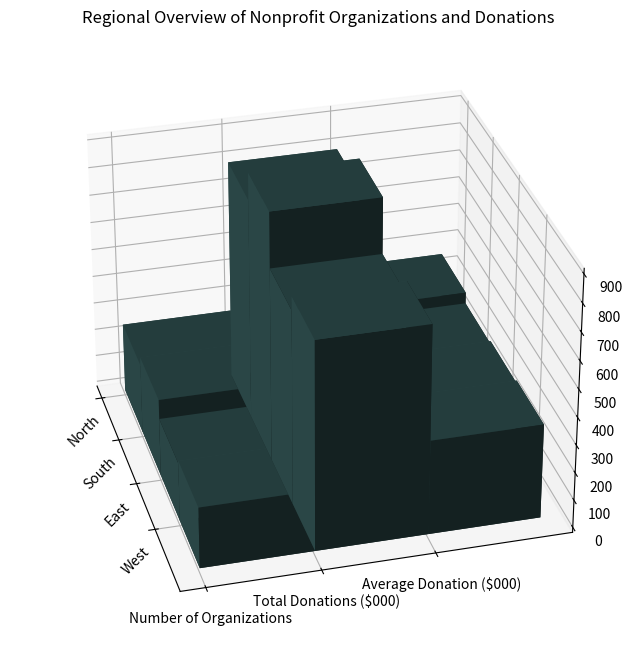

Write the Python code that produced this figure. (Note: this script raises an exception after producing the figure.)

import numpy as np
import matplotlib.pyplot as plt

y_values = ['Number of Organizations', 'Total Donations ($000)', 'Average Donation ($000)']
data = np.array([[250, 800, 360],
                 [280, 900, 320],
                 [210, 700, 330],
                 [220, 750, 340]])
x_values = ['North', 'South', 'East', 'West']

fig = plt.figure(figsize=(13, 8))
ax = fig.add_subplot(111, projection='3d')

for i, y_value in enumerate(y_values):
    data_y = data[:, i]
    x_pos = np.arange(len(x_values))
    y_pos = [i] * len(x_values)
    width = depth = 1.0
    bottom = [0] * len(x_values)
    ax.bar3d(x_pos, y_pos, bottom, width, depth, data_y,
             shade=True, color='#2F4F4F')

ax.set_xticks(np.arange(len(x_values)))
ax.set_yticks(np.arange(len(y_values)))
ax.set_xticklabels(x_values, rotation=45)
ax.set_yticklabels(y_values)
ax.view_init(30, -15)
plt.title('Regional Overview of Nonprofit Organizations and Donations')
plt.tight_layout()
plt.savefig('/cpfs01/user/yehancheng/workspace/datasets/SimChartV2/demo/3D/png/30_202312251044.png')
plt.cla()